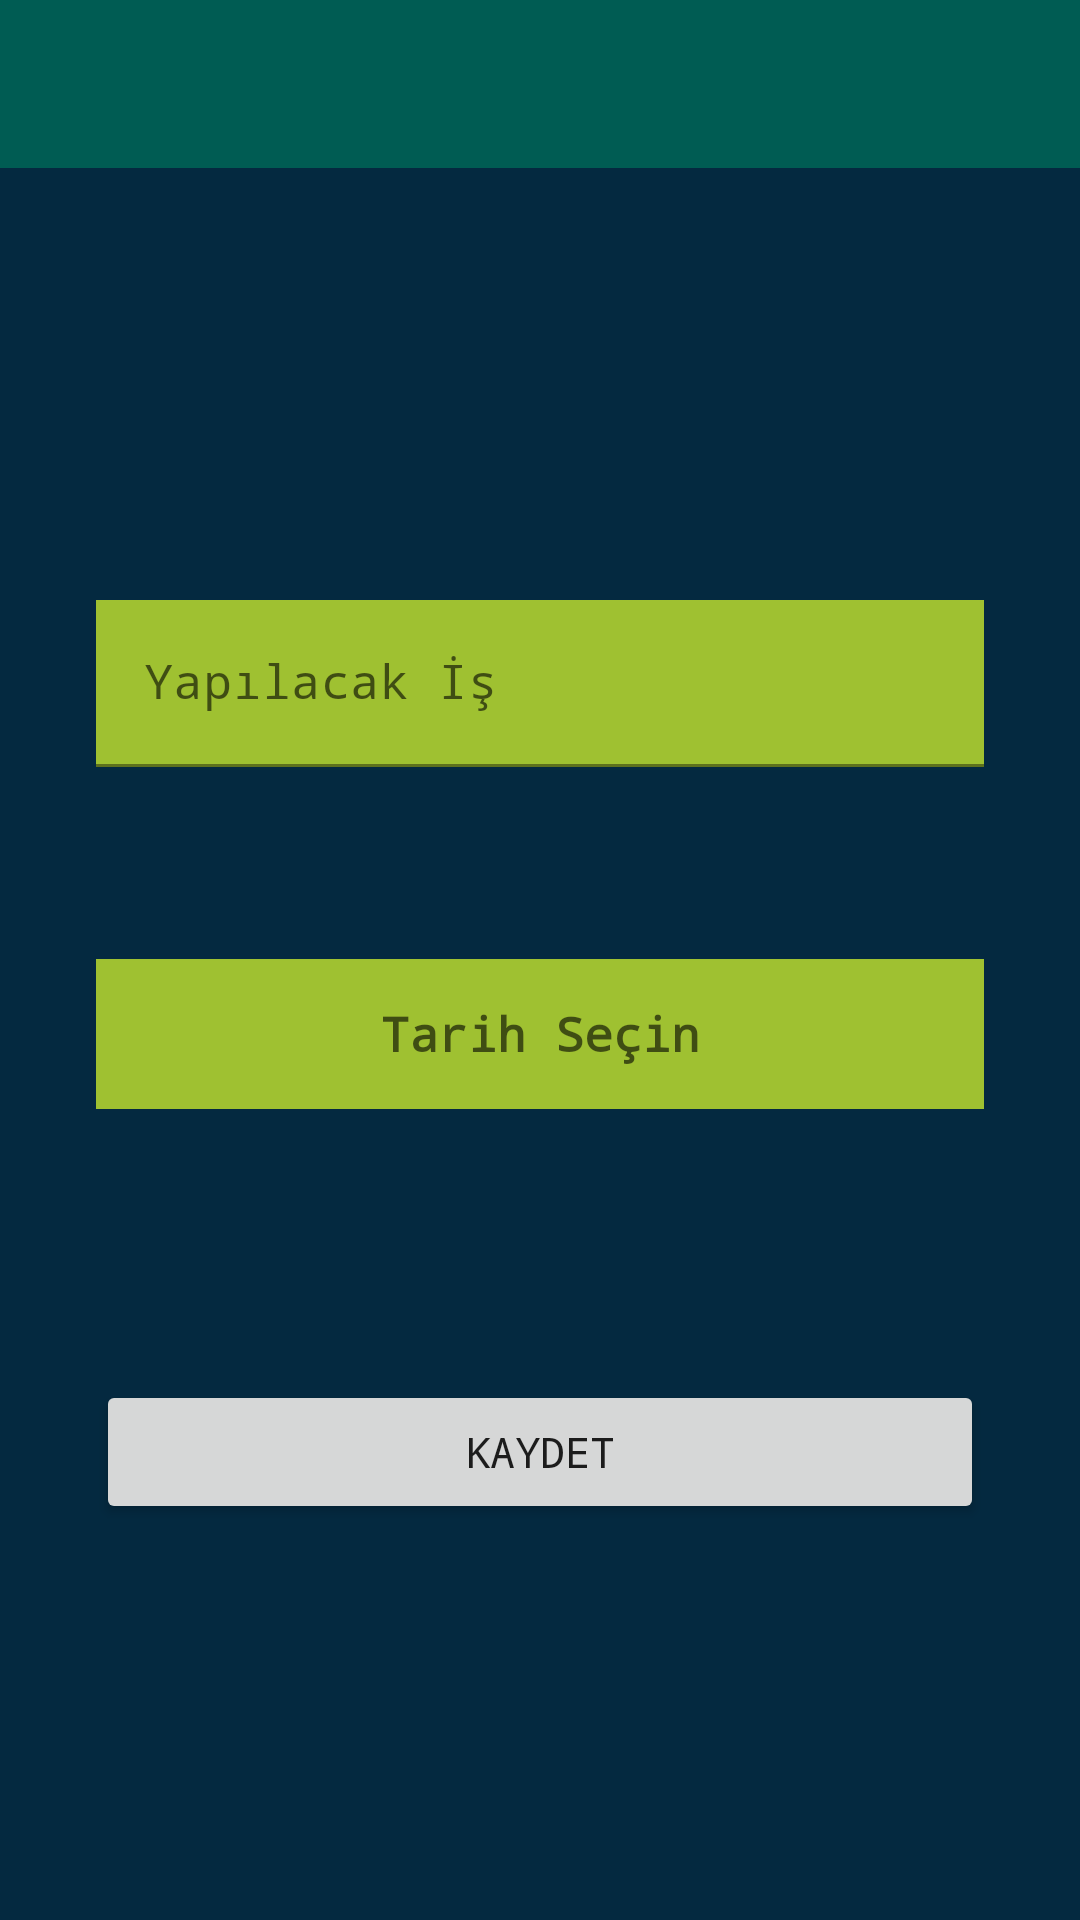

Reconstruct the res/layout file that produces this screen, plus the resources it refers to.
<!-- AndroidManifest.xml: application theme Theme.YapilacaklarListesiBir -->
<!-- res/layout/fragment_yapilacaklar_kayit.xml -->
<?xml version="1.0" encoding="utf-8"?>
<layout xmlns:android="http://schemas.android.com/apk/res/android"
    xmlns:app="http://schemas.android.com/apk/res-auto"
    xmlns:tools="http://schemas.android.com/tools">

    <data>
        <variable name="yapilacaklarKayitToolbarBaslik" type="String" />
        <variable name="yapilacaklarKayitFragment" type="com.example.yapilacaklarlistesibir.fragment.YapilacaklarKayitFragment" />

    </data>

    <androidx.constraintlayout.widget.ConstraintLayout
        android:layout_width="match_parent"
        android:layout_height="match_parent"
        android:background="@color/renk_1"
        tools:context=".fragment.YapilacaklarKayitFragment">

        <com.google.android.material.textfield.TextInputLayout
            android:id="@+id/textInputLayout2"
            android:layout_width="0dp"
            android:layout_height="wrap_content"
            android:layout_marginStart="32dp"
            android:layout_marginTop="200dp"
            android:layout_marginEnd="32dp"
            app:layout_constraintEnd_toEndOf="parent"
            app:layout_constraintStart_toStartOf="parent"
            app:layout_constraintTop_toTopOf="parent">

            <com.google.android.material.textfield.TextInputEditText
                android:id="@+id/editTextYapilacakIs"
                android:layout_width="match_parent"
                android:layout_height="wrap_content"
                android:background="@color/renk_3"
                android:fontFamily="monospace"
                android:hint="Yapılacak İş" />
        </com.google.android.material.textfield.TextInputLayout>

        <Button
            android:id="@+id/buttonKaydet"
            android:layout_width="0dp"
            android:layout_height="wrap_content"
            android:layout_marginStart="32dp"
            android:layout_marginEnd="32dp"
            android:layout_marginBottom="132dp"
            android:onClick="@{() -> yapilacaklarKayitFragment.buttonKaydetTikla(editTextYapilacakIs.getText().toString(), textViewYapilacakTarih.getText().toString())}"
            android:text="Kaydet"
            android:fontFamily="monospace"
            app:layout_constraintBottom_toBottomOf="parent"
            app:layout_constraintEnd_toEndOf="parent"
            app:layout_constraintStart_toStartOf="parent" />

        <androidx.appcompat.widget.Toolbar
            android:id="@+id/toolbarYapilacaklarKayit"
            android:layout_width="0dp"
            android:layout_height="wrap_content"
            android:fontFamily="monospace"
            android:background="?attr/colorPrimary"
            android:minHeight="?attr/actionBarSize"
            android:theme="?attr/actionBarTheme"
            app:layout_constraintEnd_toEndOf="parent"
            app:layout_constraintStart_toStartOf="parent"
            app:layout_constraintTop_toTopOf="parent"
            app:title="@{yapilacaklarKayitToolbarBaslik}" />

        <TextView
            android:id="@+id/textViewYapilacakTarih"
            android:layout_width="0dp"
            android:layout_height="50dp"
            android:layout_marginStart="32dp"
            android:layout_marginTop="64dp"
            android:fontFamily="monospace"
            android:layout_marginEnd="32dp"
            android:background="@color/renk_3"
            android:hint="Tarih Seçin"
            android:clickable="true"
            android:gravity="center"
            android:text=""
            android:textColor="@color/black"
            android:textSize="16sp"
            android:textStyle="bold"
            app:layout_constraintEnd_toEndOf="parent"
            app:layout_constraintHorizontal_bias="0.5"
            app:layout_constraintStart_toStartOf="parent"
            app:layout_constraintTop_toBottomOf="@+id/textInputLayout2" />
    </androidx.constraintlayout.widget.ConstraintLayout>
</layout>
<!-- resources referenced by this layout -->
<resources>
  <color name="black">#FF000000</color>
  <color name="renk_1">#042940</color>
  <color name="renk_3">#9FC131</color>
  <style name="Theme.YapilacaklarListesiBir" parent="Theme.MaterialComponents.DayNight.DarkActionBar">
          
          <item name="colorPrimary">@color/renk_2</item>
          <item name="colorPrimaryVariant">@color/renk_1</item>
          <item name="colorOnPrimary">@color/white</item>
          
          <item name="colorSecondary">@color/teal_200</item>
          <item name="colorSecondaryVariant">@color/teal_700</item>
          <item name="colorOnSecondary">@color/black</item>
          
          <item name="android:statusBarColor" tools:targetApi="l">?attr/colorPrimaryVariant</item>
          
  
          <item name="windowNoTitle">true</item>
          <item name="windowActionBar">false</item>
  
      </style>
  <color name="renk_2">#005C53</color>
  <color name="white">#FFFFFFFF</color>
  <color name="teal_200">#FF03DAC5</color>
  <color name="teal_700">#FF018786</color>
</resources>
